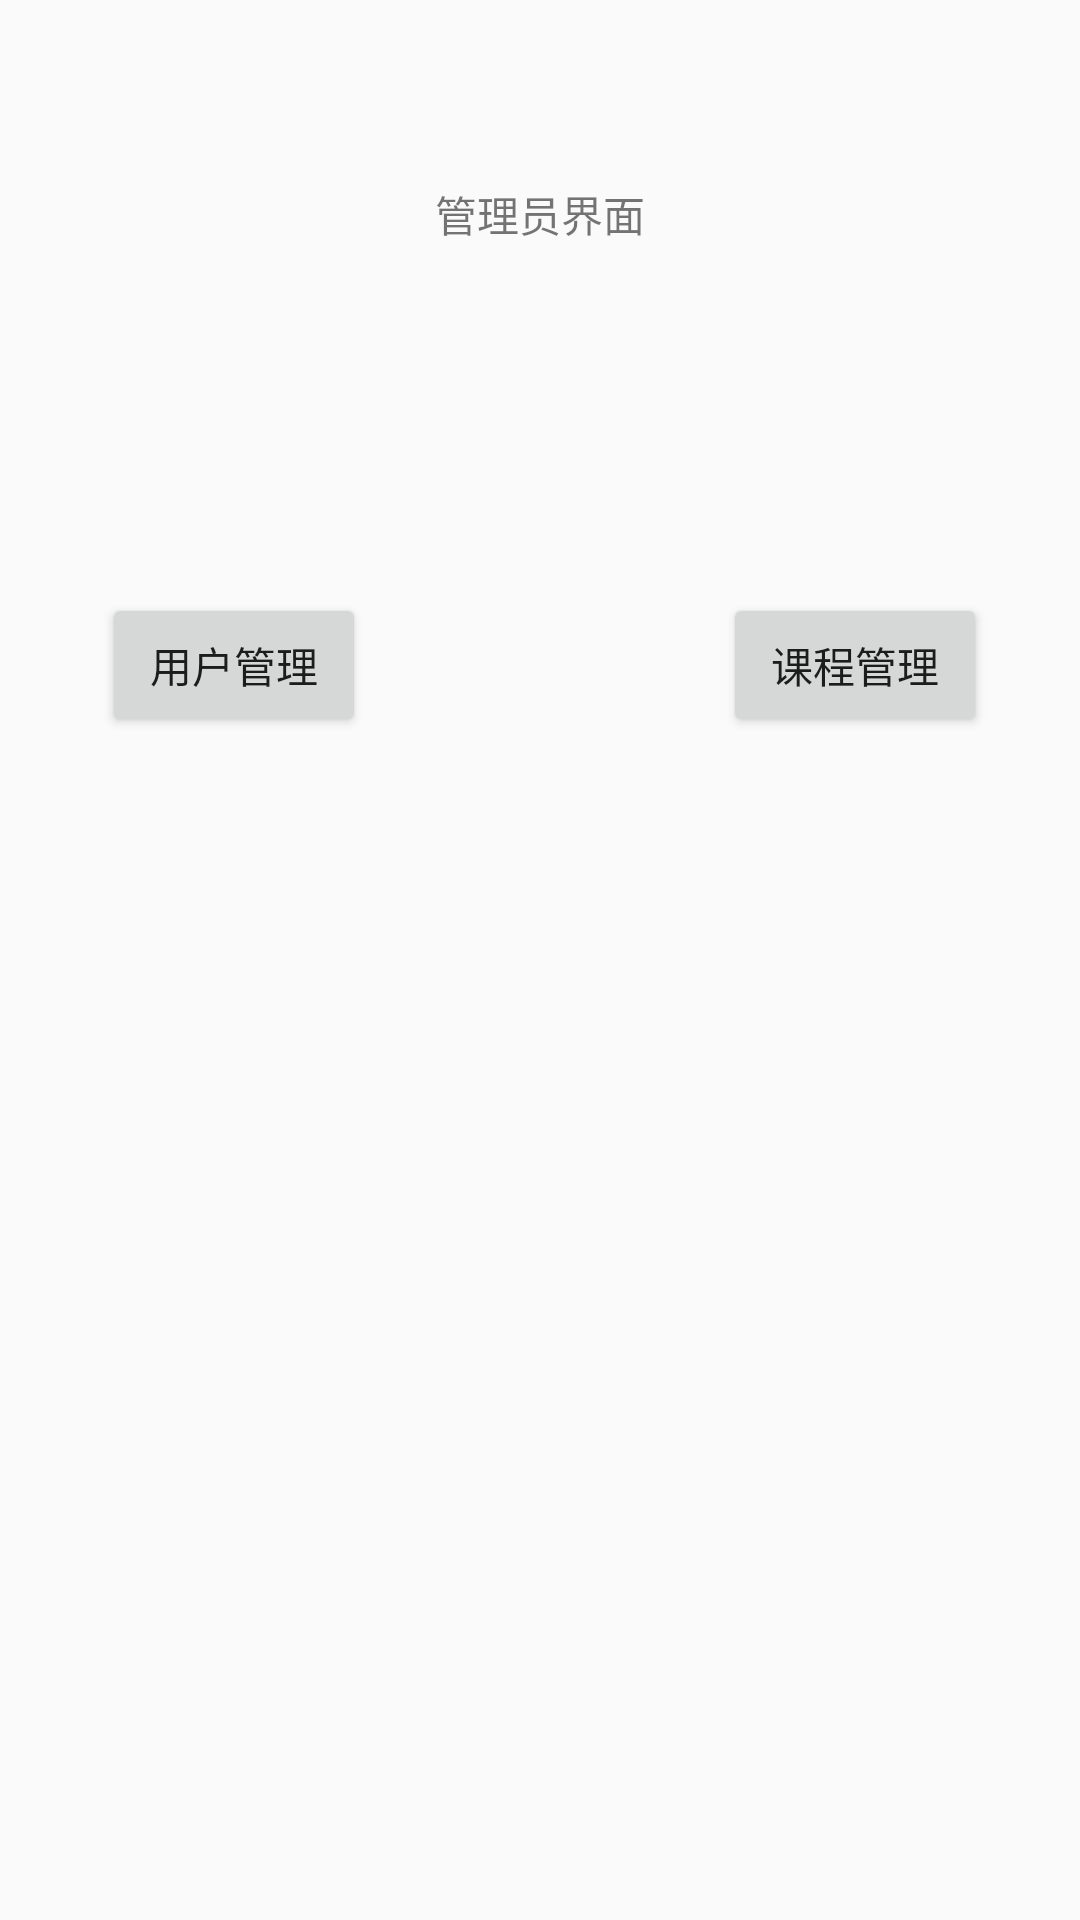

Here is an Android app screen rendered from its layout file. Give the layout XML and the strings, colors and styles it references.
<!-- AndroidManifest.xml: application theme AppTheme.FullScreen -->
<!-- res/layout/activity_manager.xml -->
<?xml version="1.0" encoding="utf-8"?>
<RelativeLayout xmlns:android="http://schemas.android.com/apk/res/android"
    xmlns:app="http://schemas.android.com/apk/res-auto"
    xmlns:tools="http://schemas.android.com/tools"
    android:layout_width="match_parent"
    android:layout_height="match_parent"
    tools:context="com.example.administrator.myapp3.ManagerActivity">

    <TextView
        android:id="@+id/textView9"
        android:layout_width="wrap_content"
        android:layout_height="wrap_content"
        android:layout_alignParentTop="true"
        android:layout_centerHorizontal="true"
        android:layout_marginTop="61dp"
        android:text="管理员界面" />

    <Button
        android:id="@+id/button3"
        android:layout_width="wrap_content"
        android:layout_height="wrap_content"
        android:text="用户管理"
        android:layout_marginTop="116dp"
        android:layout_below="@+id/textView9"
        android:layout_toStartOf="@+id/textView9"
        android:layout_marginEnd="23dp" />

    <Button
        android:id="@+id/button4"
        android:layout_width="wrap_content"
        android:layout_height="wrap_content"
        android:text="课程管理"
        android:layout_alignBaseline="@+id/button3"
        android:layout_alignBottom="@+id/button3"
        android:layout_alignParentEnd="true"
        android:layout_marginEnd="31dp" />


</RelativeLayout>
<!-- resources referenced by this layout -->
<resources>
  <style name="AppTheme.FullScreen">
          
          <item name="windowActionBar">false</item>
          <item name="windowNoTitle">true</item>
          <item name="android:windowFullscreen">true</item>
      </style>
</resources>
